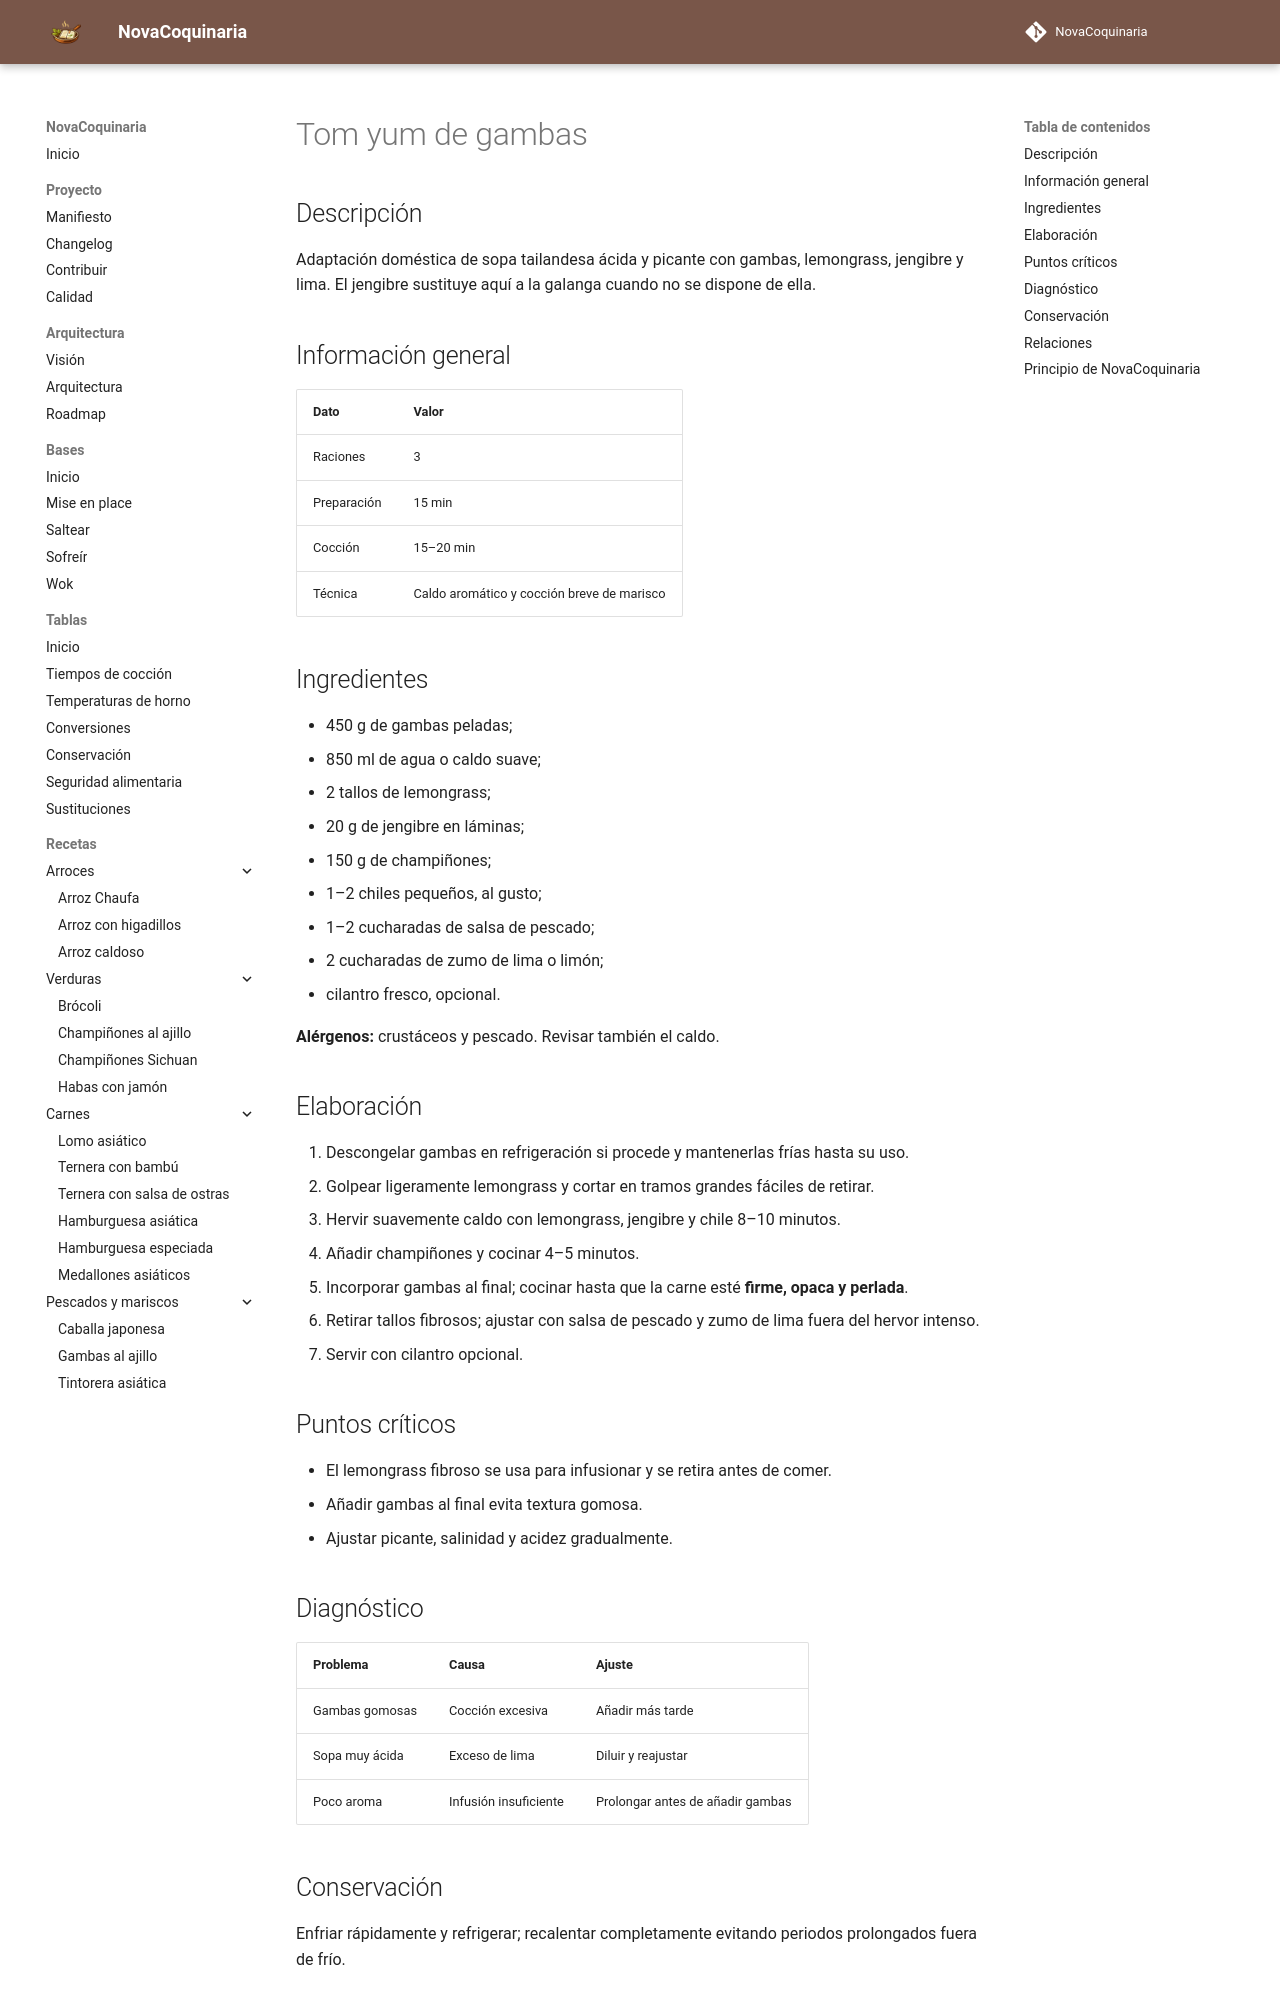

repository: fran-eliot/NovaCoquinaria · page: 07_Cocina_Asiatica/tom_yum_de_gambas.html · generator: mkdocs

---
id: REC-0073
tipo: receta
titulo: Tom yum de gambas
categoria: Cocina Asiática
estado: borrador
version: 1.0.0
ultima_revision: 2026-11-14
etiquetas:
  - cocina-asiatica
  - receta
---

# Tom yum de gambas

## Descripción
Adaptación doméstica de sopa tailandesa ácida y picante con gambas, lemongrass, jengibre y lima. El jengibre sustituye aquí a la galanga cuando no se dispone de ella.

## Información general
| Dato | Valor |
|---|---|
| Raciones | 3 |
| Preparación | 15 min |
| Cocción | 15–20 min |
| Técnica | Caldo aromático y cocción breve de marisco |

## Ingredientes
- 450 g de gambas peladas;
- 850 ml de agua o caldo suave;
- 2 tallos de lemongrass;
- 20 g de jengibre en láminas;
- 150 g de champiñones;
- 1–2 chiles pequeños, al gusto;
- 1–2 cucharadas de salsa de pescado;
- 2 cucharadas de zumo de lima o limón;
- cilantro fresco, opcional.

**Alérgenos:** crustáceos y pescado. Revisar también el caldo.

## Elaboración
1. Descongelar gambas en refrigeración si procede y mantenerlas frías hasta su uso.
2. Golpear ligeramente lemongrass y cortar en tramos grandes fáciles de retirar.
3. Hervir suavemente caldo con lemongrass, jengibre y chile 8–10 minutos.
4. Añadir champiñones y cocinar 4–5 minutos.
5. Incorporar gambas al final; cocinar hasta que la carne esté **firme, opaca y perlada**.
6. Retirar tallos fibrosos; ajustar con salsa de pescado y zumo de lima fuera del hervor intenso.
7. Servir con cilantro opcional.

## Puntos críticos
- El lemongrass fibroso se usa para infusionar y se retira antes de comer.
- Añadir gambas al final evita textura gomosa.
- Ajustar picante, salinidad y acidez gradualmente.

## Diagnóstico
| Problema | Causa | Ajuste |
|---|---|---|
| Gambas gomosas | Cocción excesiva | Añadir más tarde |
| Sopa muy ácida | Exceso de lima | Diluir y reajustar |
| Poco aroma | Infusión insuficiente | Prolongar antes de añadir gambas |
